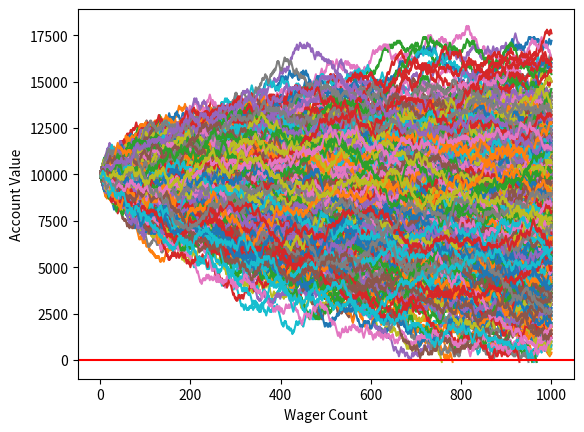

This figure's Python source:
import random
import matplotlib
import matplotlib.pyplot as plt
import time

def rollDice():
    roll = random.randint(1,100)

    if roll == 100:
        return False
    elif roll <= 50:
        return False
    elif 100 > roll >= 50:
        return True


def doubler_bettor(funds,initial_wager,wager_count):
    global broke_count
    value = funds
    wager = initial_wager
    wX = []
    vY = []
    currentWager = 1
    previousWager = 'win'
    previousWagerAmount = initial_wager

    while currentWager <= wager_count:
        if previousWager == 'win':
            if rollDice():
                value += wager
                wX.append(currentWager)
                vY.append(value)
            else:
                value -= wager 
                previousWager = 'loss'
                previousWagerAmount = wager
                wX.append(currentWager)
                vY.append(value)
                if value < 0:
                    broke_count += 1
                    currentWager += 10000000000000000
        elif previousWager == 'loss':
            if rollDice():
                wager = previousWagerAmount * 2
                value += wager
                wager = initial_wager
                previousWager = 'win'
                wX.append(currentWager)
                vY.append(value)
            else:
                wager = previousWagerAmount * 2
                value -= wager
                previousWager = 'loss'
                previousWagerAmount = wager
                wX.append(currentWager)
                vY.append(value)
                if value < 0:
                    currentWager += 10000000000000000
                    broke_count += 1

        currentWager += 1

    plt.plot(wX,vY)


def simple_bettor(funds,initial_wager,wager_count):
    ####
    global broke_count
    
    value = funds
    wager = initial_wager
    wX = []
    vY = []
    currentWager = 1
    while currentWager <= wager_count:
        if rollDice():
            value += wager
            wX.append(currentWager)
            vY.append(value)
        else:
            value -= wager
            wX.append(currentWager)
            vY.append(value)

            ###add me
            if value < 0:
                currentWager += 10000000000000000
                broke_count += 1
        currentWager += 1
    plt.plot(wX,vY)

    
x = 0
broke_count = 0
while x < 1000:             
    simple_bettor(10000,100,1000)
    x+=1
print(('death rate:',(broke_count/float(x)) * 100))
print(('survival rate:',100 - ((broke_count/float(x)) * 100)))
plt.axhline(0, color = 'r')
plt.ylabel('Account Value')
plt.xlabel('Wager Count')
plt.show()
